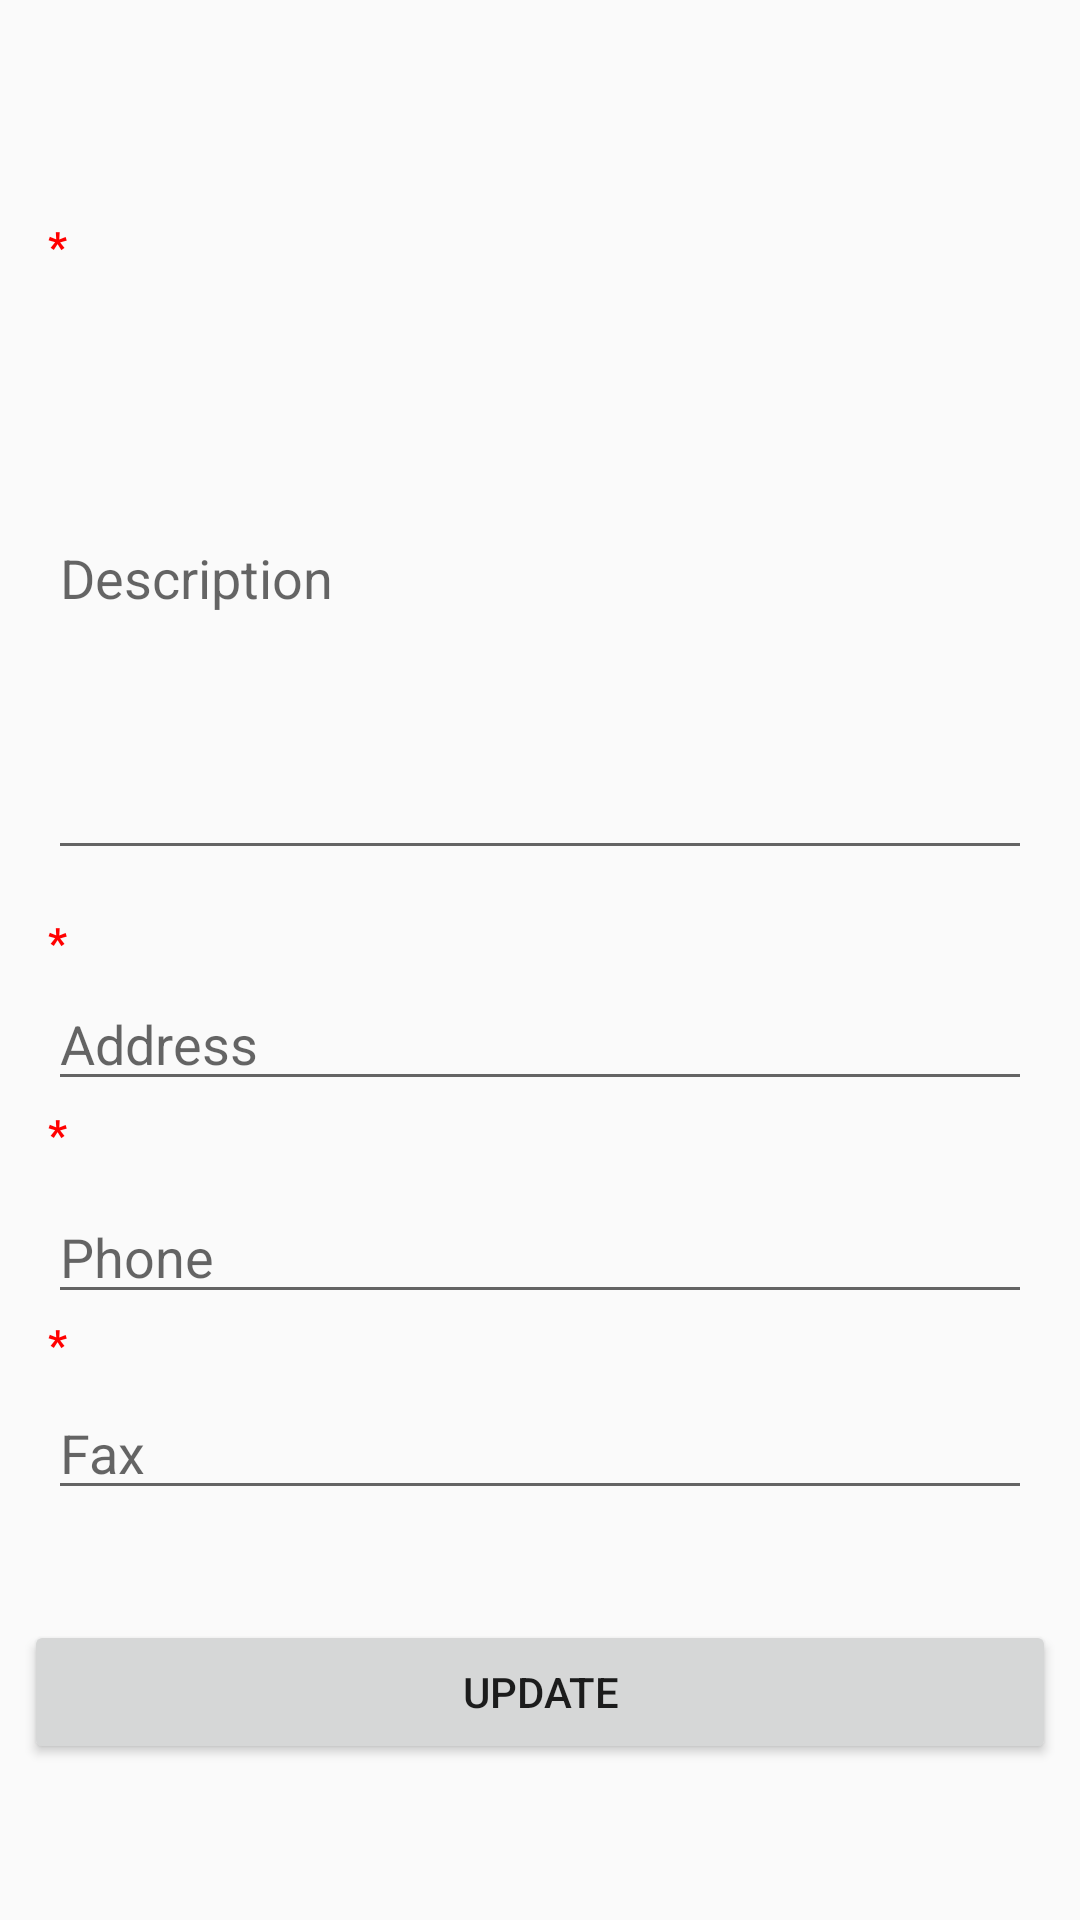

The Android layout XML behind this screen, and the referenced resources:
<!-- AndroidManifest.xml: application theme Theme.AppCompat.Light.NoActionBar -->
<!-- res/layout/activity_update_about.xml -->
<?xml version="1.0" encoding="utf-8"?>
<android.support.constraint.ConstraintLayout xmlns:android="http://schemas.android.com/apk/res/android"
    xmlns:app="http://schemas.android.com/apk/res-auto"
    xmlns:tools="http://schemas.android.com/tools"
    android:layout_width="match_parent"
    android:layout_height="match_parent"
    tools:context=".UpdateAbout">

    <android.support.constraint.ConstraintLayout
        android:layout_width="0dp"
        android:layout_height="565dp"
        android:layout_marginStart="8dp"
        android:layout_marginLeft="8dp"
        android:layout_marginTop="8dp"
        android:layout_marginEnd="8dp"
        android:layout_marginRight="8dp"
        android:layout_marginBottom="8dp"
        app:layout_constraintBottom_toBottomOf="parent"
        app:layout_constraintEnd_toEndOf="parent"
        app:layout_constraintHorizontal_bias="0.0"
        app:layout_constraintStart_toStartOf="parent"
        app:layout_constraintTop_toTopOf="parent"
        app:layout_constraintVertical_bias="0.943">

        <Button
            android:id="@+id/updatebtn"
            android:layout_width="0dp"
            android:layout_height="wrap_content"
            android:layout_marginTop="8dp"
            android:layout_marginBottom="8dp"
            android:text="Update"
            app:layout_constraintBottom_toBottomOf="parent"
            app:layout_constraintEnd_toEndOf="parent"
            app:layout_constraintHorizontal_bias="0.0"
            app:layout_constraintStart_toStartOf="parent"
            app:layout_constraintTop_toTopOf="parent"
            app:layout_constraintVertical_bias="0.935" />

        <EditText
            android:id="@+id/descriptiontxt"
            android:layout_width="0dp"
            android:layout_height="198dp"
            android:layout_marginStart="8dp"
            android:layout_marginLeft="8dp"
            android:layout_marginTop="8dp"
            android:layout_marginEnd="8dp"
            android:layout_marginRight="8dp"
            android:layout_marginBottom="8dp"
            android:ems="10"
            android:hint="Description"
            android:inputType="textPersonName"
            app:layout_constraintBottom_toBottomOf="parent"
            app:layout_constraintEnd_toEndOf="parent"
            app:layout_constraintHorizontal_bias="1.0"
            app:layout_constraintStart_toStartOf="parent"
            app:layout_constraintTop_toTopOf="parent"
            app:layout_constraintVertical_bias="0.058" />

        <EditText
            android:id="@+id/addresstxt"
            android:layout_width="0dp"
            android:layout_height="wrap_content"
            android:layout_marginStart="8dp"
            android:layout_marginLeft="8dp"
            android:layout_marginTop="8dp"
            android:layout_marginEnd="8dp"
            android:layout_marginRight="8dp"
            android:layout_marginBottom="8dp"
            android:ems="10"
            android:hint="Address"
            android:inputType="textPersonName"
            android:selectAllOnFocus="true"
            app:layout_constraintBottom_toBottomOf="parent"
            app:layout_constraintEnd_toEndOf="parent"
            app:layout_constraintHorizontal_bias="0.0"
            app:layout_constraintStart_toStartOf="parent"
            app:layout_constraintTop_toTopOf="parent" />

        <EditText
            android:id="@+id/phonetxt"
            android:layout_width="0dp"
            android:layout_height="wrap_content"
            android:layout_marginStart="8dp"
            android:layout_marginLeft="8dp"
            android:layout_marginTop="8dp"
            android:layout_marginEnd="8dp"
            android:layout_marginRight="8dp"
            android:layout_marginBottom="8dp"
            android:ems="10"
            android:hint="Phone"
            android:inputType="textPersonName"
            app:layout_constraintBottom_toBottomOf="parent"
            app:layout_constraintEnd_toEndOf="parent"
            app:layout_constraintHorizontal_bias="0.0"
            app:layout_constraintStart_toStartOf="parent"
            app:layout_constraintTop_toTopOf="parent"
            app:layout_constraintVertical_bias="0.64" />

        <EditText
            android:id="@+id/faxtxt"
            android:layout_width="0dp"
            android:layout_height="wrap_content"
            android:layout_marginStart="8dp"
            android:layout_marginLeft="8dp"
            android:layout_marginTop="8dp"
            android:layout_marginEnd="8dp"
            android:layout_marginRight="8dp"
            android:layout_marginBottom="8dp"
            android:ems="10"
            android:hint="Fax"
            android:inputType="textPersonName"
            app:layout_constraintBottom_toBottomOf="parent"
            app:layout_constraintEnd_toEndOf="parent"
            app:layout_constraintHorizontal_bias="1.0"
            app:layout_constraintStart_toStartOf="parent"
            app:layout_constraintTop_toTopOf="parent"
            app:layout_constraintVertical_bias="0.769" />

        <TextView
            android:id="@+id/textView21"
            android:layout_width="wrap_content"
            android:layout_height="wrap_content"
            android:layout_marginStart="8dp"
            android:layout_marginLeft="8dp"
            android:layout_marginTop="8dp"
            android:layout_marginEnd="8dp"
            android:layout_marginRight="8dp"
            android:layout_marginBottom="8dp"
            android:text="*"
            android:textColor="@color/mediudarkred"
            android:textStyle="bold"
            app:layout_constraintBottom_toBottomOf="parent"
            app:layout_constraintEnd_toEndOf="parent"
            app:layout_constraintHorizontal_bias="0.0"
            app:layout_constraintStart_toStartOf="parent"
            app:layout_constraintTop_toTopOf="parent"
            app:layout_constraintVertical_bias="0.001" />

        <TextView
            android:id="@+id/textView22"
            android:layout_width="wrap_content"
            android:layout_height="wrap_content"
            android:layout_marginStart="8dp"
            android:layout_marginLeft="8dp"
            android:layout_marginTop="8dp"
            android:layout_marginEnd="8dp"
            android:layout_marginRight="8dp"
            android:layout_marginBottom="8dp"
            android:text="*"
            android:textColor="@color/mediudarkred"
            android:textStyle="bold"
            app:layout_constraintBottom_toBottomOf="parent"
            app:layout_constraintEnd_toEndOf="parent"
            app:layout_constraintHorizontal_bias="0.0"
            app:layout_constraintStart_toStartOf="parent"
            app:layout_constraintTop_toTopOf="parent"
            app:layout_constraintVertical_bias="0.439" />

        <TextView
            android:id="@+id/textView23"
            android:layout_width="wrap_content"
            android:layout_height="wrap_content"
            android:layout_marginStart="8dp"
            android:layout_marginLeft="8dp"
            android:layout_marginTop="8dp"
            android:layout_marginEnd="8dp"
            android:layout_marginRight="8dp"
            android:layout_marginBottom="8dp"
            android:text="*"
            android:textColor="@color/mediudarkred"
            android:textStyle="bold"
            app:layout_constraintBottom_toBottomOf="parent"
            app:layout_constraintEnd_toEndOf="parent"
            app:layout_constraintHorizontal_bias="0.0"
            app:layout_constraintStart_toStartOf="parent"
            app:layout_constraintTop_toTopOf="parent"
            app:layout_constraintVertical_bias="0.56" />

        <TextView
            android:id="@+id/textView24"
            android:layout_width="wrap_content"
            android:layout_height="wrap_content"
            android:layout_marginStart="8dp"
            android:layout_marginLeft="8dp"
            android:layout_marginTop="8dp"
            android:layout_marginEnd="8dp"
            android:layout_marginRight="8dp"
            android:layout_marginBottom="8dp"
            android:text="*"
            android:textColor="@color/mediudarkred"
            android:textStyle="bold"
            app:layout_constraintBottom_toBottomOf="parent"
            app:layout_constraintEnd_toEndOf="parent"
            app:layout_constraintHorizontal_bias="0.0"
            app:layout_constraintStart_toStartOf="parent"
            app:layout_constraintTop_toTopOf="parent"
            app:layout_constraintVertical_bias="0.692" />
    </android.support.constraint.ConstraintLayout>
</android.support.constraint.ConstraintLayout>
<!-- resources referenced by this layout -->
<resources>
  <color name="mediudarkred">#FF0000</color>
</resources>
